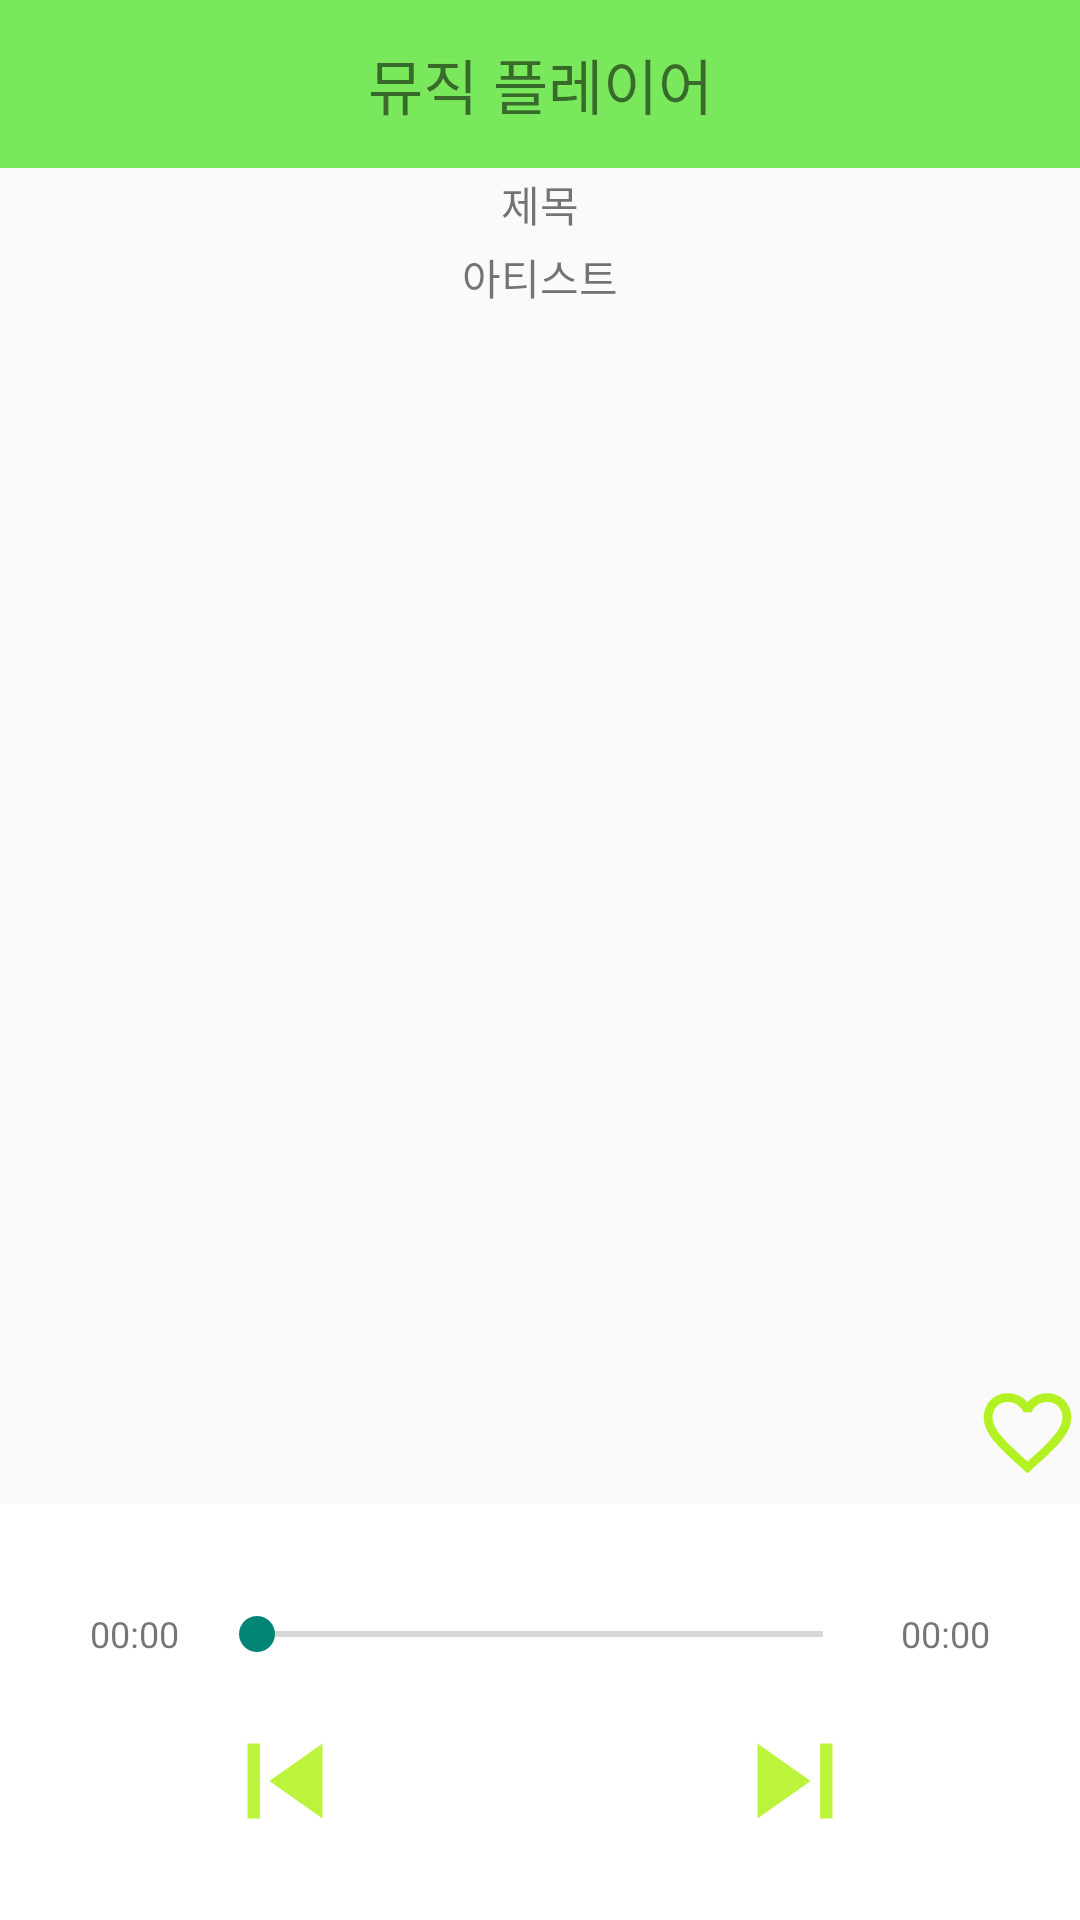

Layout XML and referenced resources for this Android screen:
<!-- AndroidManifest.xml: application theme Theme.AppCompat.Light.NoActionBar -->
<!-- res/layout/player.xml -->
<?xml version="1.0" encoding="utf-8"?>
<LinearLayout xmlns:android="http://schemas.android.com/apk/res/android"
    xmlns:app="http://schemas.android.com/apk/res-auto"
    android:layout_width="match_parent"
    android:layout_height="match_parent"
    android:orientation="vertical">


        <androidx.appcompat.widget.Toolbar
            android:id="@+id/toolbar"
            android:layout_width="match_parent"
            android:layout_height="wrap_content"
            android:background="#7AE85C">

            <TextView
                android:id="@+id/toolbar_title"
                android:layout_width="wrap_content"
                android:layout_height="wrap_content"
                android:text="뮤직 플레이어"
                android:layout_gravity="center"
                android:textSize="20sp" />

        </androidx.appcompat.widget.Toolbar>

    <LinearLayout
        android:layout_width="match_parent"
        android:layout_height="match_parent"
        android:orientation="vertical">

        <LinearLayout
            android:layout_width="match_parent"
            android:layout_height="wrap_content"
            android:layout_weight="1"
            android:orientation="vertical">

            <TextView
                android:id="@+id/tvPlayerTitle"
                android:layout_width="match_parent"
                android:layout_height="wrap_content"
                android:layout_weight="1"
                android:gravity="center"
                android:text="제목" />

            <TextView
                android:id="@+id/tvPlayerArtist"
                android:layout_width="match_parent"
                android:layout_height="wrap_content"
                android:layout_weight="1"
                android:gravity="center"
                android:text="아티스트" />

        </LinearLayout>

        <LinearLayout
            android:layout_width="match_parent"
            android:layout_height="wrap_content"
            android:layout_weight="10"
            android:orientation="vertical">

            <LinearLayout
                android:layout_width="match_parent"
                android:layout_height="wrap_content"
                android:layout_weight="4"
                android:gravity="center_vertical|center"
                android:orientation="vertical">

                <FrameLayout
                    android:id="@+id/frameLayout"
                    android:layout_width="wrap_content"
                    android:layout_height="wrap_content">

                    <ImageView
                        android:id="@+id/ivAlbum"
                        android:layout_width="300dp"
                        android:layout_height="300dp"
                        android:src="@drawable/album_default" />
                </FrameLayout>

            </LinearLayout>

            <LinearLayout
                android:layout_width="match_parent"
                android:layout_height="wrap_content"
                android:layout_weight="1"
                android:gravity="center|right"
                android:orientation="horizontal">

                <ImageButton
                    android:id="@+id/ibLike"
                    android:layout_width="wrap_content"
                    android:layout_height="wrap_content"
                    android:background="#fafafa"
                    app:srcCompat="@drawable/like_button" />

            </LinearLayout>

            <LinearLayout
                android:layout_width="match_parent"
                android:layout_height="wrap_content"
                android:layout_gravity="bottom"
                android:layout_weight="1"
                android:background="#ffffff"
                android:gravity="center"
                android:orientation="vertical">

                <LinearLayout
                    android:layout_width="match_parent"
                    android:layout_height="wrap_content"
                    android:layout_marginTop="28dp"
                    android:gravity="center"
                    android:orientation="horizontal">

                    <TextView
                        android:id="@+id/tvCurrentTime"
                        android:layout_width="wrap_content"
                        android:layout_height="wrap_content"
                        android:paddingLeft="30dp"
                        android:paddingRight="10dp"
                        android:text="00:00"
                        android:textSize="12dp" />

                    <SeekBar
                        android:id="@+id/seekBar"
                        android:layout_width="wrap_content"
                        android:layout_height="wrap_content"
                        android:layout_weight="1" />

                    <TextView
                        android:id="@+id/tvDuration"
                        android:layout_width="wrap_content"
                        android:layout_height="wrap_content"
                        android:paddingLeft="10dp"
                        android:paddingRight="30dp"
                        android:text="00:00"
                        android:textSize="12dp" />

                </LinearLayout>

                <LinearLayout
                    android:layout_width="match_parent"
                    android:layout_height="wrap_content"
                    android:gravity="center">

                    <ImageButton
                        android:id="@+id/ibPrevious"
                        android:layout_width="50dp"
                        android:layout_height="50dp"
                        android:background="@android:color/background_light"
                        android:src="@drawable/previous" />

                    <ImageButton
                        android:id="@+id/ibPlay"
                        android:layout_width="80dp"
                        android:layout_height="80dp"
                        android:layout_marginLeft="20dp"
                        android:layout_marginRight="20dp"
                        android:background="#FFFFFF"
                        android:padding="20dp"
                        android:scaleType="fitXY"
                        android:src="@drawable/play_button" />

                    <ImageButton
                        android:id="@+id/ibNext"
                        android:layout_width="50dp"
                        android:layout_height="50dp"
                        android:background="@android:color/background_light"
                        android:src="@drawable/next" />
                </LinearLayout>

            </LinearLayout>

        </LinearLayout>

    </LinearLayout>

</LinearLayout>
<!-- resources referenced by this layout -->
<resources>
  <!-- drawable like_button (drawable) -->
  <?xml version="1.0" encoding="utf-8"?>
  <selector xmlns:android="http://schemas.android.com/apk/res/android">
      <item android:state_activated="true" android:drawable="@drawable/img_like" />
      <item android:state_activated="false" android:drawable="@drawable/img_unlike" />
  </selector>
  <!-- drawable next (drawable) -->
  <vector android:alpha="0.79" android:height="50dp"
      android:tint="#AAF008" android:viewportHeight="24.0"
      android:viewportWidth="24.0" android:width="50dp" xmlns:android="http://schemas.android.com/apk/res/android">
      <path android:fillColor="#FF000000" android:pathData="M6,18l8.5,-6L6,6v12zM16,6v12h2V6h-2z"/>
  </vector>
  <!-- drawable play_button (drawable) -->
  <?xml version="1.0" encoding="utf-8"?>
  <selector xmlns:android="http://schemas.android.com/apk/res/android">
      <item android:state_activated="true" android:drawable="@drawable/pause" />
      <item android:state_activated="false" android:drawable="@drawable/play" />
  </selector>
  <!-- drawable previous (drawable) -->
  <vector android:alpha="0.79" android:height="50dp"
      android:tint="#AAF008" android:viewportHeight="24.0"
      android:viewportWidth="24.0" android:width="50dp" xmlns:android="http://schemas.android.com/apk/res/android">
      <path android:fillColor="#FF000000" android:pathData="M6,6h2v12L6,18zM9.5,12l8.5,6L18,6z"/>
  </vector>
  <!-- drawable img_like (drawable) -->
  <vector android:alpha="0.9" android:height="35dp" android:tint="#AAF008"
      android:viewportHeight="24.0" android:viewportWidth="24.0"
      android:width="35dp" xmlns:android="http://schemas.android.com/apk/res/android">
      <path android:fillColor="#FF000000" android:pathData="M12,21.35l-1.45,-1.32C5.4,15.36 2,12.28 2,8.5 2,5.42 4.42,3 7.5,3c1.74,0 3.41,0.81 4.5,2.09C13.09,3.81 14.76,3 16.5,3 19.58,3 22,5.42 22,8.5c0,3.78 -3.4,6.86 -8.55,11.54L12,21.35z"/>
  </vector>
  <!-- drawable img_unlike (drawable) -->
  <vector android:alpha="0.9" android:height="35dp" android:tint="#AAF008"
      android:viewportHeight="24.0" android:viewportWidth="24.0"
      android:width="35dp" xmlns:android="http://schemas.android.com/apk/res/android">
      <path android:fillColor="#FF000000" android:pathData="M16.5,3c-1.74,0 -3.41,0.81 -4.5,2.09C10.91,3.81 9.24,3 7.5,3 4.42,3 2,5.42 2,8.5c0,3.78 3.4,6.86 8.55,11.54L12,21.35l1.45,-1.32C18.6,15.36 22,12.28 22,8.5 22,5.42 19.58,3 16.5,3zM12.1,18.55l-0.1,0.1 -0.1,-0.1C7.14,14.24 4,11.39 4,8.5 4,6.5 5.5,5 7.5,5c1.54,0 3.04,0.99 3.57,2.36h1.87C13.46,5.99 14.96,5 16.5,5c2,0 3.5,1.5 3.5,3.5 0,2.89 -3.14,5.74 -7.9,10.05z"/>
  </vector>
</resources>
